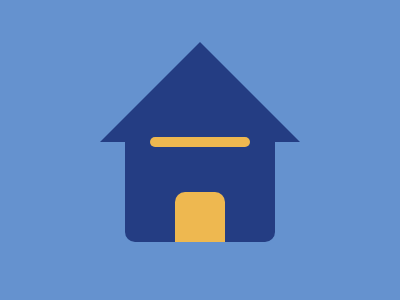

Here is a drawing made with CSS. Write the source that renders it.

<!DOCTYPE html>
<html lang="en">
  <head>
    <meta charset="UTF-8" />
    <meta http-equiv="X-UA-Compatible" content="IE=edge" />
    <meta name="viewport" content="width=device-width, initial-scale=1.0" />
    <title>CSS-Battle-49---Stay-at-home</title>
  </head>
  <body>
    <div class="triangle">
      <div class="wall"></div>
      <div class="window"></div>
      <div class="door"></div>
    </div>
    <style>
      body {
        display: flex;
        justify-content: center;
        align-items: center;
        background: #6592cf;
        height: 100%;
        margin-top: 100px;
      }
      .triangle {
        position: relative;
        top: -58px;
        width: 0;
        height: 0;
        border-left: 100px solid transparent;
        border-right: 100px solid transparent;
        border-bottom: 100px solid #243d83;
      }
      .wall {
        position: relative;
        top: 90px;
        left: -75px;
        width: 150px;
        height: 110px;
        background: #243d83;
        border-radius: 0 0 10px 10px;
      }
      .window {
        position: absolute;
        top: 95px;
        left: -50px;
        background: #eeb850;
        width: 100px;
        height: 10px;
        border-radius: 5px;
      }
      .door {
        position: absolute;
        width: 50px;
        height: 50px;
        border-radius: 10px 10px 0 0;
        background: #eeb850;
        top: 150px;
        left: -25px;
      }
    </style>

    <!-- OBJECTIVE -->
    <!-- Write HTML/CSS in this editor and replicate the given target image in the least code possible. What you write here, renders as it is -->

    <!-- SCORING -->
    <!-- The score is calculated based on the number of characters you use (this comment included :P) and how close you replicate the image. Read the FAQS (https://cssbattle.dev/faqs) for more info. -->

    <!-- IMPORTANT: remove the comments before submitting -->

    <!-- OBJECTIVE -->
    <!-- Write HTML/CSS in this editor and replicate the given target image in the least code possible. What you write here, renders as it is -->

    <!-- SCORING -->
    <!-- The score is calculated based on the number of characters you use (this comment included :P) and how close you replicate the image. Read the FAQS (https://cssbattle.dev/faqs) for more info. -->

    <!-- IMPORTANT: remove the comments before submitting -->
  </body>
</html>
